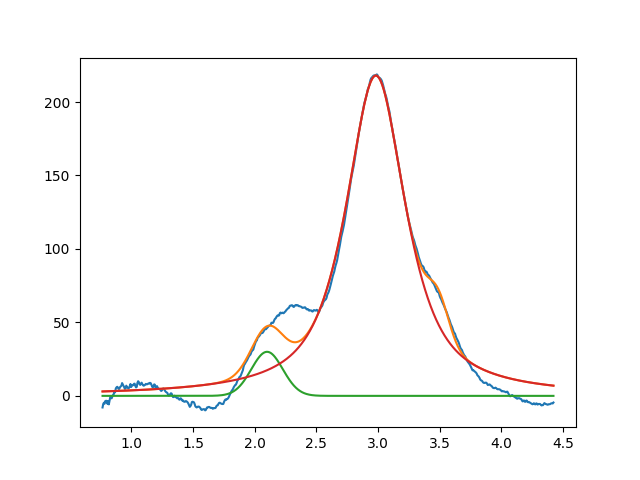

The data file committed next to this chart (first rows):
2.099999999999999645e+00, 2.999999999999999645e+01, 2.999999999999999334e-01, 9.999999999999998890e-01
2.982231688570222250e+00, 2.180044704744113062e+02, 5.796678675674903358e-01, 1.813674242024697347e-01
3.488508552348204450e+00, 2.390197469541882214e+01, 1.999999999999999833e-01, 9.999999999999998890e-01
